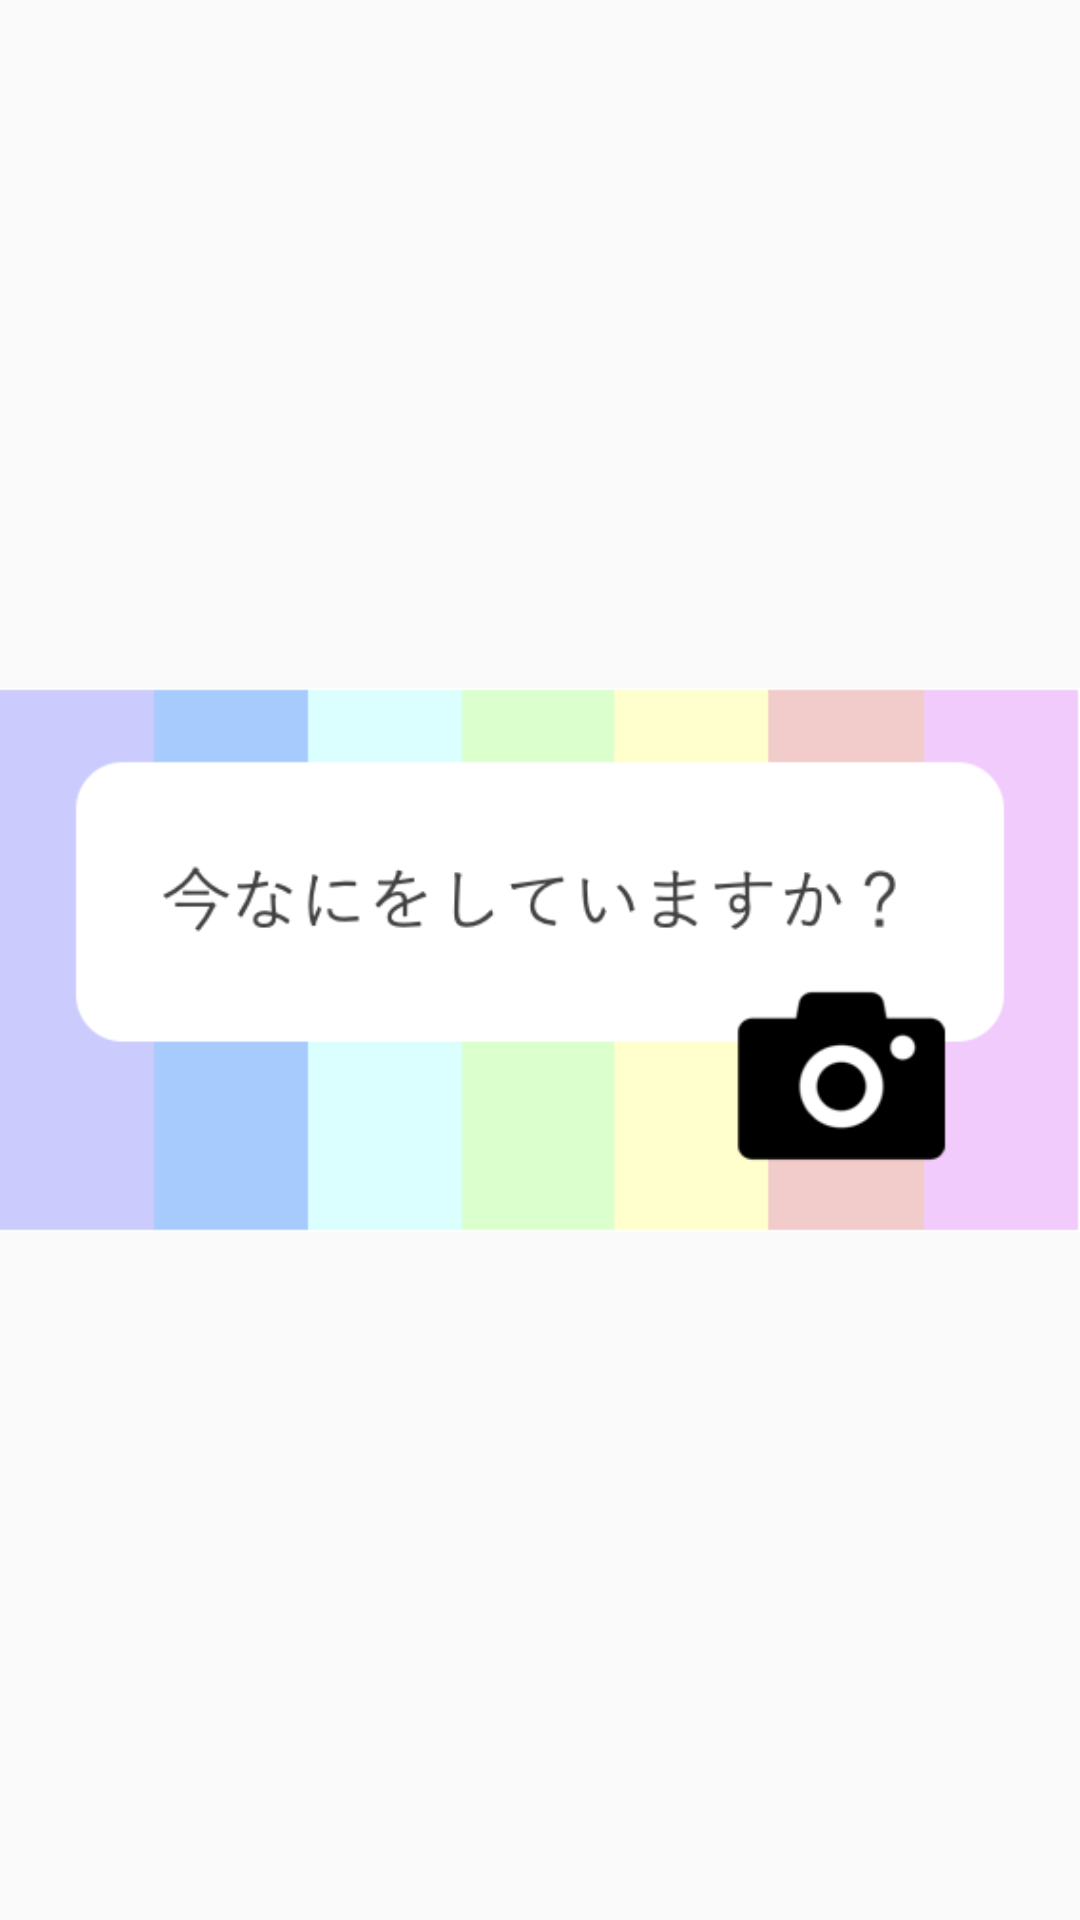

Reconstruct the res/layout file that produces this screen, plus the resources it refers to.
<!-- AndroidManifest.xml: application theme AppTheme -->
<!-- res/layout/camera_widget.xml -->
<RelativeLayout xmlns:android="http://schemas.android.com/apk/res/android"
    xmlns:app="http://schemas.android.com/apk/res-auto"
    xmlns:tools="http://schemas.android.com/tools"
    android:layout_width="match_parent"
    android:layout_height="match_parent"
    android:theme="@style/AppTheme.AppWidgetContainer">

    <ImageView
        android:id="@+id/imageCameraView"
        android:layout_width="match_parent"
        android:layout_height="match_parent"
        android:layout_centerInParent="true"
        android:contentDescription="@string/camera_description"
        android:scaleType="centerInside"
        android:src="@drawable/camera_widget_1"
        android:visibility="visible"
        tools:visibility="visible" />
</RelativeLayout>
<!-- resources referenced by this layout -->
<resources>
  <!-- drawable camera_widget_1: png bitmap (drawable-v21, 16543 bytes) -->
  <string name="camera_description"> image</string>Camera
  <style name="AppTheme" parent="Theme.AppCompat.DayNight.NoActionBar">
          
          <item name="android:textColor">#000000</item>
      </style>
</resources>
